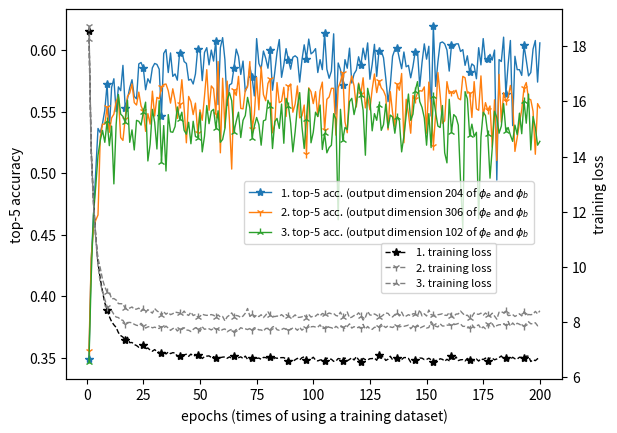

The script that saved this image:
import numpy as np
import matplotlib.pyplot as plt

# 1.0
l1 = [18.549402, 14.267712, 12.387618, 11.116716, 10.136514, 9.571157, 9.09768, 8.691488, 8.441079, 8.198432, 8.01242, 7.897546, 7.8028245, 7.614753, 7.507476, 7.453701, 7.3405223, 7.447168, 7.250163, 7.256733, 7.1834307, 7.146586, 7.083405, 7.1295333, 7.16728, 7.026777, 7.058446, 6.9797378, 6.9391294, 6.999518, 6.92807, 6.8966784, 6.881043, 6.933018, 6.839692, 6.9120555, 6.8534446, 6.888605, 6.875004, 6.7522845, 6.75896, 6.817028, 6.809641, 6.8304663, 6.754351, 6.8358603, 6.765737, 6.790146, 6.807997, 6.7842517, 6.6766257, 6.7430005, 6.761759, 6.7715793, 6.7147703, 6.745879, 6.688818, 6.7148604, 6.7083416, 6.727006, 6.7337737, 6.683754, 6.735021, 6.679993, 6.765992, 6.6732984, 6.7050123, 6.737373, 6.6758094, 6.7631025, 6.648692, 6.6476173, 6.7093415, 6.683508, 6.681868, 6.6919136, 6.6480985, 6.7164564, 6.7100945, 6.6749973, 6.7481346, 6.6126027, 6.706434, 6.684577, 6.70283, 6.708121, 6.708267, 6.6526523, 6.6036067, 6.5733795, 6.576994, 6.632297, 6.682824, 6.6251364, 6.704896, 6.737325, 6.6184516, 6.628071, 6.6563306, 6.7227306, 6.6203985, 6.589006, 6.622777, 6.6329794, 6.600759, 6.6895742, 6.6607733, 6.6494284, 6.572845, 6.5837727, 6.676371, 6.6568885, 6.5960164, 6.697293, 6.5909376, 6.643124, 6.7027216, 6.622371, 6.7451572, 6.6304183, 6.563631, 6.6809316, 6.6349225, 6.6257544, 6.6698356, 6.6736383, 6.6914444, 6.6118035, 6.7940755, 6.7560678, 6.731879, 6.6058683, 6.652779, 6.7588058, 6.6307592, 6.6453023, 6.678011, 6.6730633, 6.6395545, 6.7094774, 6.7099657, 6.680325, 6.5433655, 6.563259, 6.6092954, 6.6323113, 6.6928787, 6.688227, 6.6361165, 6.640495, 6.6858883, 6.63101, 6.5583744, 6.6035094, 6.6063247, 6.6683555, 6.6457496, 6.578378, 6.648278, 6.597507, 6.7490697, 6.6130486, 6.735935, 6.6016316, 6.6297874, 6.635093, 6.5872803, 6.679843, 6.6106944, 6.652872, 6.5909166, 6.6571198, 6.583375, 6.667419, 6.635896, 6.692758, 6.583105, 6.6949077, 6.687576, 6.6291223, 6.659659, 6.709957, 6.7676196, 6.6648974, 6.679065, 6.6334524, 6.650449, 6.721487, 6.66724, 6.6561794, 6.7222924, 6.712871, 6.680649, 6.761318, 6.7624893, 6.5676036, 6.6293573, 6.59877, 6.6693125, 6.696628]
a1 = [0.349126213592233, 0.429126213592233, 0.46601941747572817, 0.5013592233009708, 0.5363106796116505, 0.5328155339805826, 0.5405825242718446, 0.5510679611650485, 0.5724271844660194, 0.5355339805825243, 0.5697087378640777, 0.5766990291262136, 0.5499029126213593, 0.5700970873786407, 0.566990291262136, 0.5875728155339806, 0.553009708737864, 0.5603883495145631, 0.5693203883495146, 0.5759223300970874, 0.5623300970873787, 0.5603883495145631, 0.5887378640776699, 0.5899029126213592, 0.5852427184466019, 0.5677669902912621, 0.5766990291262136, 0.5732038834951456, 0.585631067961165, 0.589126213592233, 0.5883495145631068, 0.5844660194174758, 0.5464077669902913, 0.5972815533980582, 0.6003883495145631, 0.581747572815534, 0.5976699029126213, 0.5786407766990291, 0.5805825242718446, 0.5755339805825243, 0.5976699029126213, 0.5988349514563107, 0.5906796116504854, 0.589126213592233, 0.5755339805825243, 0.5763106796116505, 0.5724271844660194, 0.5805825242718446, 0.6011650485436894, 0.6007766990291262, 0.5751456310679611, 0.5980582524271845, 0.6019417475728155, 0.5879611650485437, 0.6, 0.5910679611650486, 0.6077669902912621, 0.5557281553398058, 0.6019417475728155, 0.6100970873786408, 0.5922330097087378, 0.5549514563106797, 0.5716504854368932, 0.5728155339805825, 0.585631067961165, 0.6007766990291262, 0.5949514563106796, 0.5801941747572815, 0.5910679611650486, 0.5662135922330097, 0.5712621359223301, 0.5864077669902913, 0.5778640776699029, 0.5627184466019417, 0.6093203883495145, 0.589126213592233, 0.5848543689320388, 0.5992233009708738, 0.5933980582524272, 0.5852427184466019, 0.6, 0.5673786407766991, 0.581747572815534, 0.5980582524271845, 0.6085436893203884, 0.5778640776699029, 0.5879611650485437, 0.6011650485436894, 0.5922330097087378, 0.5844660194174758, 0.5941747572815534, 0.5953398058252427, 0.5937864077669903, 0.5739805825242719, 0.5918446601941748, 0.6042718446601941, 0.5930097087378641, 0.6089320388349515, 0.5968932038834951, 0.5984466019417476] + [0.6011650485436894, 0.581747572815534, 0.5922330097087378, 0.5840776699029127, 0.6135922330097088, 0.5844660194174758, 0.5770873786407767, 0.5829126213592233, 0.6132038834951457, 0.5479611650485436, 0.5895145631067961, 0.5840776699029127, 0.5712621359223301, 0.5922330097087378, 0.5852427184466019, 0.6015533980582525, 0.5732038834951456, 0.5805825242718446, 0.5836893203883495, 0.5945631067961165, 0.5875728155339806, 0.6015533980582525, 0.5922330097087378, 0.6058252427184466, 0.5763106796116505, 0.5883495145631068, 0.6046601941747572, 0.5786407766990291, 0.5996116504854369, 0.5992233009708738, 0.5937864077669903, 0.5770873786407767, 0.5580582524271844, 0.5716504854368932, 0.5949514563106796, 0.6003883495145631, 0.6019417475728155, 0.5930097087378641, 0.5848543689320388, 0.5984466019417476, 0.5864077669902913, 0.5875728155339806, 0.5774757281553398, 0.5867961165048544, 0.5988349514563107, 0.5988349514563107, 0.5704854368932039, 0.5899029126213592, 0.6050485436893204, 0.592621359223301, 0.6031067961165049, 0.5464077669902913, 0.6194174757281553, 0.5704854368932039, 0.5902912621359223, 0.6058252427184466, 0.6066019417475729, 0.6050485436893204, 0.6, 0.5829126213592233, 0.6042718446601941, 0.6023300970873786, 0.6050485436893204, 0.6050485436893204, 0.5988349514563107, 0.6003883495145631, 0.5875728155339806, 0.5953398058252427, 0.582135922330097, 0.5887378640776699, 0.5871844660194174, 0.5766990291262136, 0.6019417475728155, 0.5879611650485437, 0.6093203883495145, 0.5906796116504854, 0.592621359223301, 0.5965048543689321, 0.5918446601941748, 0.6, 0.494368932038835, 0.5922330097087378, 0.5906796116504854, 0.6104854368932039, 0.5642718446601942, 0.5883495145631068, 0.6077669902912621, 0.5386407766990291, 0.5949514563106796, 0.5840776699029127, 0.5840776699029127, 0.5794174757281554, 0.6038834951456311, 0.5918446601941748, 0.5790291262135923, 0.581747572815534, 0.6007766990291262, 0.6077669902912621, 0.5739805825242719, 0.6058252427184466]
# 1.5x
l2 = [18.726128, 14.243249, 12.357524, 11.024664, 10.026348, 9.41291, 9.106738, 8.809407, 8.560738, 8.481699, 8.413594, 8.27698, 8.179033, 8.161177, 8.081215, 8.058779, 7.9298854, 7.9794407, 7.985637, 7.969444, 7.916736, 7.88046, 7.865052, 7.9524636, 7.8669753, 7.7809505, 7.821668, 7.842856, 7.7885475, 7.8133984, 7.783332, 7.7627263, 7.8300605, 7.778517, 7.850733, 7.7789125, 7.6967773, 7.7598224, 7.7875395, 7.673283, 7.754722, 7.7266726, 7.793219, 7.709442, 7.7001853, 7.653694, 7.7317276, 7.79266, 7.761382, 7.657106, 7.825858, 7.7344394, 7.755173, 7.7548223, 7.7117505, 7.7714024, 7.745838, 7.728301, 7.668009, 7.7278643, 7.7486095, 7.646454, 7.696991, 7.734344, 7.645451, 7.7290926, 7.705253, 7.7938437, 7.7571974, 7.752286, 7.725459, 7.7689424, 7.7119193, 7.7925653, 7.7631116, 7.7149363, 7.711734, 7.6685367, 7.765062, 7.771234, 7.7196584, 7.818006, 7.844465, 7.7191935, 7.7009892, 7.7251916, 7.7717953, 7.730236, 7.7187786, 7.7236123, 7.7867856, 7.769878, 7.698918, 7.8041916, 7.703381, 7.7704387, 7.774724, 7.8921833, 7.824645, 7.837076, 7.8177233, 7.8135405, 7.8939424, 7.7682357, 7.768167, 7.8702855, 7.808147, 7.7923403, 7.7528872, 7.844267, 7.78452, 7.833455, 7.8041196, 7.7685637, 7.8358245, 7.9327135, 7.779284, 7.8307323, 7.7925305, 7.803567, 7.782404, 7.9136157, 7.737366, 7.8377085, 7.751321, 7.731179, 7.80842, 7.805253, 7.8242006, 7.91498, 7.855997, 7.7992215, 7.8655066, 7.820173, 7.8004436, 7.8500204, 7.8478785, 7.8229375, 7.8443203, 7.841781, 7.8643823, 7.8855004, 7.756328, 7.8427596, 7.814773, 7.886516, 7.7752085, 7.8197436, 7.856299, 7.781367, 7.798145, 8.01545, 7.899169, 7.8453894, 7.820225, 7.934762, 7.8540154, 7.8565736, 7.884167, 7.8891654, 7.8780494, 7.905764, 7.918781, 7.9467874, 7.9270306, 7.841154, 7.8424406, 7.793018, 7.7875247, 7.919047, 7.789353, 7.8598013, 7.895638, 7.7572317, 7.825139, 7.75661, 7.91163, 7.8564205, 7.9370117, 7.802981, 7.870284, 7.90142, 7.9015126, 7.932147, 7.8759394, 8.018438, 7.8499384, 7.964654, 7.878607, 7.953523, 7.918307, 7.861701, 7.8430705, 7.944494, 8.009651, 7.9340405, 7.9404745, 7.9719367, 7.8631916, 7.8941946]
a2 = [0.35572815533980584, 0.43106796116504853, 0.4551456310679612, 0.46174757281553397, 0.46601941747572817, 0.5293203883495146, 0.5398058252427185, 0.5398058252427185, 0.5537864077669903, 0.5332038834951456, 0.5448543689320389, 0.5479611650485436, 0.5580582524271844, 0.5619417475728156, 0.5289320388349514, 0.5266019417475728, 0.5440776699029126, 0.5623300970873787, 0.5650485436893203, 0.5724271844660194, 0.5572815533980583, 0.5553398058252427, 0.5658252427184466, 0.5545631067961165, 0.5506796116504854, 0.5339805825242718, 0.5483495145631068, 0.5398058252427185, 0.5666019417475728, 0.5464077669902913, 0.5615533980582524, 0.5603883495145631, 0.5700970873786407, 0.5720388349514564, 0.5724271844660194, 0.566990291262136, 0.5568932038834952, 0.5685436893203883, 0.5592233009708738, 0.5444660194174757, 0.556504854368932, 0.5759223300970874, 0.552621359223301, 0.5246601941747573, 0.5623300970873787, 0.5580582524271844, 0.5475728155339806, 0.5568932038834952, 0.5328155339805826, 0.5514563106796116, 0.5429126213592232, 0.5627184466019417, 0.5840776699029127, 0.5510679611650485, 0.570873786407767, 0.5685436893203883, 0.5483495145631068, 0.5906796116504854, 0.516504854368932, 0.5770873786407767, 0.5366990291262136, 0.574757281553398, 0.5433009708737864, 0.5033009708737864, 0.5677669902912621, 0.5631067961165048, 0.5786407766990291, 0.552621359223301, 0.5522330097087379, 0.5673786407766991, 0.5700970873786407, 0.5906796116504854, 0.5359223300970873, 0.5475728155339806, 0.5778640776699029, 0.5514563106796116, 0.5864077669902913, 0.5638834951456311, 0.5588349514563107, 0.5728155339805825, 0.5766990291262136, 0.5328155339805826, 0.5394174757281553, 0.5735922330097087, 0.5572815533980583, 0.5584466019417476, 0.5697087378640777, 0.5460194174757281, 0.5704854368932039, 0.5724271844660194, 0.5495145631067961, 0.5561165048543689, 0.570873786407767, 0.5448543689320389, 0.5464077669902913, 0.5553398058252427, 0.5153398058252427, 0.5693203883495146, 0.5662135922330097, 0.556504854368932, 0.5662135922330097, 0.5460194174757281, 0.566990291262136, 0.5739805825242719, 0.5347572815533981, 0.56, 0.5619417475728156, 0.5689320388349515, 0.5689320388349515, 0.530873786407767, 0.5693203883495146, 0.574368932038835, 0.581747572815534, 0.541747572815534, 0.5328155339805826, 0.570873786407767, 0.5790291262135923, 0.570873786407767, 0.5537864077669903, 0.5732038834951456, 0.5642718446601942, 0.5774757281553398, 0.553009708737864, 0.5623300970873787, 0.5514563106796116, 0.5681553398058252, 0.5805825242718446, 0.5654368932038835, 0.5751456310679611, 0.5693203883495146, 0.566990291262136, 0.5623300970873787, 0.5351456310679612, 0.5662135922330097, 0.549126213592233, 0.537864077669903, 0.5724271844660194, 0.5673786407766991, 0.5809708737864078, 0.5246601941747573, 0.56, 0.5483495145631068, 0.5324271844660194, 0.5631067961165048, 0.56, 0.5650485436893203, 0.566990291262136, 0.5666019417475728, 0.5700970873786407, 0.5324271844660194, 0.5739805825242719, 0.553009708737864, 0.5219417475728155, 0.5479611650485436, 0.581747572815534, 0.563495145631068, 0.5405825242718446, 0.5425242718446602, 0.574368932038835, 0.5646601941747573, 0.5658252427184466, 0.5646601941747573, 0.5673786407766991, 0.5607766990291262, 0.5596116504854369, 0.5786407766990291, 0.5774757281553398, 0.5650485436893203, 0.5654368932038835, 0.545242718446602, 0.574368932038835, 0.5522330097087379, 0.5510679611650485, 0.5790291262135923, 0.5464077669902913, 0.5572815533980583, 0.5510679611650485, 0.5545631067961165, 0.5211650485436893, 0.5596116504854369, 0.5102912621359224, 0.5801941747572815, 0.5413592233009709, 0.5654368932038835, 0.5584466019417476, 0.5615533980582524, 0.5712621359223301, 0.5592233009708738, 0.5176699029126214, 0.5289320388349514, 0.5409708737864077, 0.5514563106796116, 0.5693203883495146, 0.5735922330097087, 0.5603883495145631, 0.5596116504854369, 0.5502912621359223, 0.5153398058252427, 0.556504854368932, 0.553009708737864]
# 0.5x
l3 = [18.27745, 13.988808, 12.264441, 11.0346, 10.303102, 9.956442, 9.541262, 9.27303, 9.08943, 9.082669, 8.838885, 8.8502035, 8.79736, 8.666309, 8.661598, 8.65922, 8.4929695, 8.488186, 8.505897, 8.544994, 8.461514, 8.466672, 8.50369, 8.406162, 8.480226, 8.341516, 8.446232, 8.38563, 8.320538, 8.4867935, 8.402239, 8.352382, 8.236732, 8.374318, 8.28123, 8.345205, 8.266233, 8.300801, 8.360254, 8.343566, 8.326347, 8.2915, 8.397274, 8.279629, 8.2381, 8.357032, 8.2342615, 8.26914, 8.18007, 8.204477, 8.284548, 8.254393, 8.240278, 8.250605, 8.268553, 8.244882, 8.179741, 8.256789, 8.179271, 8.199561, 8.041349, 8.187735, 8.245251, 8.330335, 8.194419, 8.238212, 8.217009, 8.162132, 8.214946, 8.317675, 8.49007, 8.213868, 8.272911, 8.172522, 8.254416, 8.195395, 8.263298, 8.160324, 8.247864, 8.368467, 8.23833, 8.21959, 8.195475, 8.216056, 8.205339, 8.26808, 8.196556, 8.267612, 8.211711, 8.214964, 8.183248, 8.259297, 8.1662655, 8.1697645, 8.185854, 8.250076, 8.155765, 8.275748, 8.17962, 8.214527, 8.211021, 8.2858095, 8.221406, 8.309188, 8.275056, 8.283644, 8.325519, 8.300132, 8.310376, 8.233692, 8.216678, 8.359338, 8.177821, 8.219408, 8.362502, 8.148237, 8.1757965, 8.234352, 8.241923, 8.332663, 8.234736, 8.06991, 8.163951, 8.383669, 8.254871, 8.243581, 8.292756, 8.246684, 8.179678, 8.195836, 8.263591, 8.326005, 8.311714, 8.206957, 8.1837845, 8.268806, 8.332776, 8.220215, 8.359058, 8.192219, 8.215352, 8.265208, 8.230563, 8.3001175, 8.296818, 8.222637, 8.443088, 8.220205, 8.298189, 8.216976, 8.434507, 8.265788, 8.245445, 8.241691, 8.264757, 8.27747, 8.298599, 8.248283, 8.238752, 8.345876, 8.21372, 8.1929035, 8.286113, 8.292381, 8.39461, 8.308247, 8.2298975, 8.248569, 8.156261, 8.190983, 8.3271055, 8.288957, 8.27842, 8.319564, 8.247104, 8.324687, 8.255347, 8.229782, 8.31935, 8.214602, 8.100539, 8.356392, 8.372905, 8.333265, 8.393769, 8.234118, 8.241735, 8.271332, 8.200519, 8.247919, 8.29624, 8.220727, 8.373215, 8.22129, 8.272325, 8.263035, 8.281703, 8.384675, 8.295842, 8.408965]
a3 = [0.34640776699029124, 0.4155339805825243, 0.46640776699029124, 0.4893203883495146, 0.5145631067961165, 0.5266019417475728, 0.5347572815533981, 0.5250485436893204, 0.5421359223300971, 0.5223300970873787, 0.538252427184466, 0.4912621359223301, 0.5394174757281553, 0.5638834951456311, 0.5479611650485436, 0.5460194174757281, 0.5413592233009709, 0.5592233009708738, 0.5250485436893204, 0.5351456310679612, 0.5188349514563106, 0.5429126213592232, 0.5421359223300971, 0.5390291262135922, 0.5495145631067961, 0.5576699029126213, 0.5099029126213592, 0.5234951456310679, 0.5518446601941748, 0.5413592233009709, 0.5196116504854369, 0.5588349514563107, 0.509126213592233, 0.5386407766990291, 0.501747572815534, 0.5475728155339806, 0.5335922330097087, 0.5332038834951456, 0.537864077669903, 0.5537864077669903, 0.5440776699029126, 0.5495145631067961, 0.5347572815533981, 0.5316504854368932, 0.5413592233009709, 0.523883495145631, 0.5421359223300971, 0.5297087378640777, 0.5289320388349514, 0.549126213592233, 0.5172815533980583, 0.5300970873786408, 0.5549514563106797, 0.5401941747572816, 0.5502912621359223, 0.5518446601941748, 0.5366990291262136, 0.5506796116504854, 0.5250485436893204, 0.527378640776699, 0.5363106796116505, 0.5592233009708738, 0.5654368932038835, 0.5588349514563107, 0.5335922330097087, 0.5421359223300971, 0.5495145631067961, 0.5289320388349514, 0.5429126213592232, 0.5467961165048544, 0.5615533980582524, 0.553009708737864, 0.5289320388349514, 0.538252427184466, 0.545242718446602, 0.5394174757281553, 0.5227184466019418, 0.5425242718446602, 0.5433009708737864, 0.5592233009708738, 0.5549514563106797, 0.52, 0.541747572815534, 0.5444660194174757, 0.5363106796116505, 0.5561165048543689, 0.5242718446601942, 0.5607766990291262, 0.5549514563106797, 0.5405825242718446, 0.5172815533980583, 0.5335922330097087, 0.5541747572815534, 0.5654368932038835, 0.537864077669903, 0.52, 0.5436893203883495, 0.5685436893203883, 0.5246601941747573, 0.5332038834951456] + [0.5495145631067961, 0.5460194174757281, 0.5553398058252427, 0.5192233009708738, 0.5324271844660194, 0.516504854368932, 0.5207766990291263, 0.5227184466019418, 0.5483495145631068, 0.5436893203883495, 0.4621359223300971, 0.5518446601941748, 0.5269902912621359, 0.5370873786407767, 0.5355339805825243, 0.5580582524271844, 0.5607766990291262, 0.5475728155339806, 0.5561165048543689, 0.5724271844660194, 0.563495145631068, 0.5510679611650485, 0.5145631067961165, 0.5689320388349515, 0.56, 0.534368932038835, 0.5483495145631068, 0.5429126213592232, 0.5557281553398058, 0.5347572815533981, 0.5394174757281553, 0.5561165048543689, 0.5366990291262136, 0.5471844660194175, 0.545631067961165, 0.5324271844660194, 0.5460194174757281, 0.5425242718446602, 0.5172815533980583, 0.5300970873786408, 0.5475728155339806, 0.5642718446601942, 0.5429126213592232, 0.5479611650485436, 0.566990291262136, 0.574368932038835, 0.5580582524271844, 0.5533980582524272, 0.5448543689320389, 0.5227184466019418, 0.5483495145631068, 0.5207766990291263, 0.5623300970873787, 0.5495145631067961, 0.538252427184466, 0.5370873786407767, 0.5549514563106797, 0.516504854368932, 0.5083495145631068, 0.56, 0.5335922330097087, 0.5475728155339806, 0.545631067961165, 0.5390291262135922, 0.49320388349514566, 0.45475728155339806, 0.5662135922330097, 0.5603883495145631, 0.530873786407767, 0.5398058252427185, 0.5297087378640777, 0.5332038834951456, 0.4629126213592233, 0.5293203883495146, 0.5495145631067961, 0.5467961165048544, 0.5320388349514563, 0.49592233009708736, 0.5207766990291263, 0.5502912621359223, 0.545242718446602, 0.5324271844660194, 0.538252427184466, 0.556504854368932, 0.5339805825242718, 0.5370873786407767, 0.530873786407767, 0.5258252427184466, 0.5390291262135922, 0.5312621359223301, 0.5487378640776699, 0.5320388349514563, 0.5588349514563107, 0.5405825242718446, 0.5642718446601942, 0.5188349514563106, 0.5460194174757281, 0.5370873786407767, 0.5227184466019418, 0.5258252427184466]

x = list(range(1, len(l1)+1))
fig, ax = plt.subplots()
ax2 = ax.twinx()
ax.plot(x, a1, marker='*', linewidth=1, markevery=8, label="1. top-5 acc. (output dimension 204 of $\phi_e$ and $\phi_b$")
ax.plot(x, a2, marker='1', linewidth=1, markevery=8, label="2. top-5 acc. (output dimension 306 of $\phi_e$ and $\phi_b$")
ax.plot(x, a3, marker='2', linewidth=1, markevery=8, label="3. top-5 acc. (output dimension 102 of $\phi_e$ and $\phi_b$")
ax2.plot(x, l1, "k", marker='*', linewidth=1, markevery=8, linestyle='dashed', label="1. training loss")
ax2.plot(x, l2, color="gray", marker='1', linewidth=1, markevery=8, linestyle='dashed', label="2. training loss")
ax2.plot(x, l3, color="gray", marker='2', linewidth=1, markevery=8, linestyle='dashed', label="3. training loss")

ax.set_xlabel('epochs (times of using a training dataset)')
ax.set_ylabel('top-5 accuracy')
ax2.set_ylabel('training loss')
ax.legend(fontsize=8, loc="center", bbox_to_anchor=(0.65, 0.45))
ax2.legend(fontsize=8, loc='center', bbox_to_anchor=(0.75, 0.3))
plt.show()